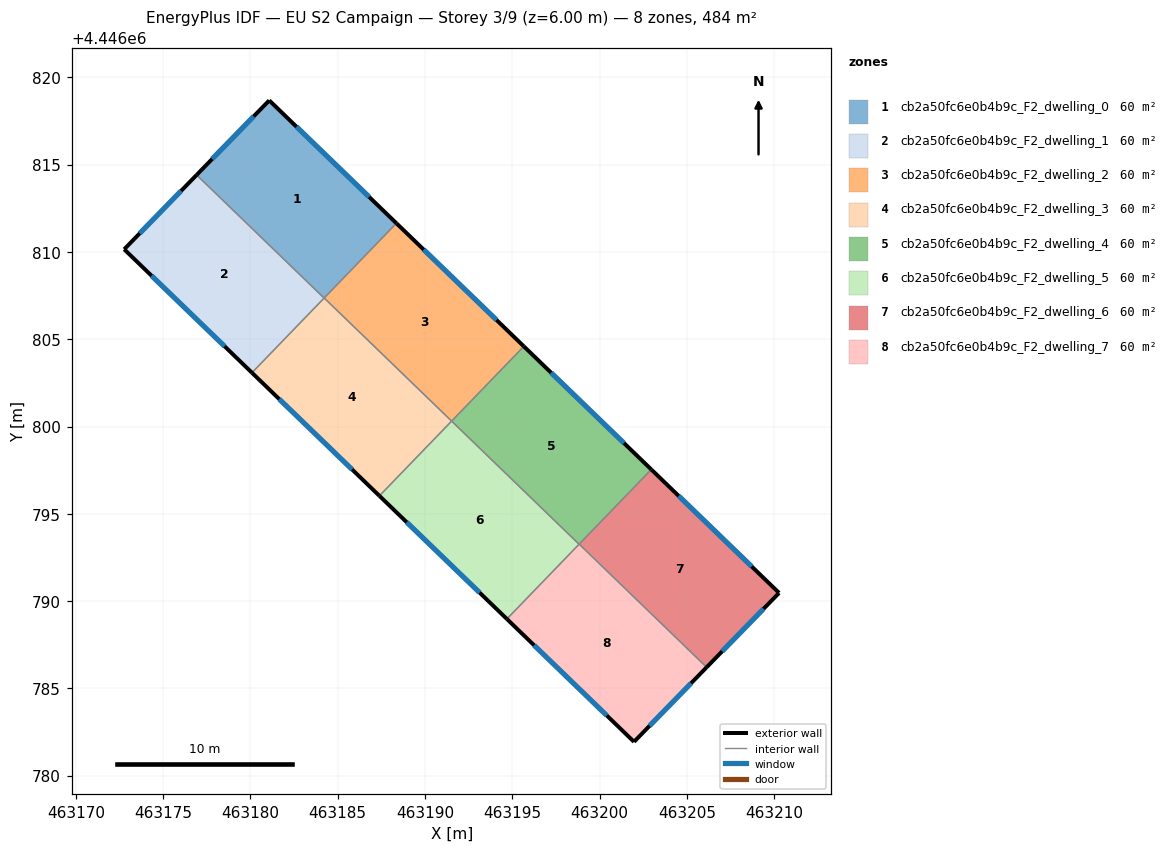
=== STOREY PLAN SPEC (per zone: floor XY polygon, exterior-wall plan segments, windows/doors) ===
zone 1: cb2a50fc6e0b4b9c_F2_dwelling_0  (60.4 m²)
  floor: (463188.36, 4446811.65) (463184.22, 4446807.36) (463176.92, 4446814.41) (463181.08, 4446818.68)
  exterior wall: (463181.08, 4446818.68) – (463176.92, 4446814.41)  [6.0 m]
    window: (463180.19, 4446817.77) – (463177.81, 4446815.33)  [5.8 m²]
  exterior wall: (463188.36, 4446811.65) – (463181.08, 4446818.68)  [10.1 m]
    window: (463186.80, 4446813.16) – (463182.64, 4446817.18)  [9.9 m²]
  interior walls: 2
zone 2: cb2a50fc6e0b4b9c_F2_dwelling_1  (60.4 m²)
  floor: (463184.22, 4446807.36) (463180.09, 4446803.08) (463172.77, 4446810.16) (463176.92, 4446814.41)
  exterior wall: (463172.77, 4446810.16) – (463180.09, 4446803.08)  [10.2 m]
    window: (463174.34, 4446808.64) – (463178.52, 4446804.60)  [10.0 m²]
  exterior wall: (463176.92, 4446814.41) – (463172.77, 4446810.16)  [5.9 m]
    window: (463176.03, 4446813.50) – (463173.66, 4446811.07)  [5.8 m²]
  interior walls: 2
zone 3: cb2a50fc6e0b4b9c_F2_dwelling_2  (60.4 m²)
  floor: (463195.66, 4446804.59) (463191.53, 4446800.31) (463184.22, 4446807.37) (463188.36, 4446811.65)
  exterior wall: (463195.66, 4446804.59) – (463188.36, 4446811.65)  [10.2 m]
    window: (463194.10, 4446806.11) – (463189.92, 4446810.14)  [10.0 m²]
  interior walls: 3
zone 4: cb2a50fc6e0b4b9c_F2_dwelling_3  (60.4 m²)
  floor: (463191.53, 4446800.31) (463187.39, 4446796.03) (463180.09, 4446803.08) (463184.22, 4446807.37)
  exterior wall: (463180.09, 4446803.08) – (463187.39, 4446796.03)  [10.2 m]
    window: (463181.65, 4446801.57) – (463185.83, 4446797.54)  [10.0 m²]
  interior walls: 3
zone 5: cb2a50fc6e0b4b9c_F2_dwelling_4  (60.4 m²)
  floor: (463202.96, 4446797.54) (463198.83, 4446793.26) (463191.53, 4446800.31) (463195.66, 4446804.59)
  exterior wall: (463202.96, 4446797.54) – (463195.66, 4446804.59)  [10.2 m]
    window: (463201.40, 4446799.05) – (463197.23, 4446803.08)  [10.0 m²]
  interior walls: 3
zone 6: cb2a50fc6e0b4b9c_F2_dwelling_5  (60.4 m²)
  floor: (463198.83, 4446793.26) (463194.69, 4446788.98) (463187.39, 4446796.03) (463191.53, 4446800.31)
  exterior wall: (463187.39, 4446796.03) – (463194.69, 4446788.98)  [10.2 m]
    window: (463188.95, 4446794.52) – (463193.13, 4446790.49)  [10.0 m²]
  interior walls: 3
zone 7: cb2a50fc6e0b4b9c_F2_dwelling_6  (60.4 m²)
  floor: (463210.28, 4446790.47) (463206.13, 4446786.21) (463198.83, 4446793.26) (463202.96, 4446797.54)
  exterior wall: (463210.28, 4446790.47) – (463202.96, 4446797.54)  [10.2 m]
    window: (463208.72, 4446791.99) – (463204.53, 4446796.03)  [10.0 m²]
  exterior wall: (463206.13, 4446786.21) – (463210.28, 4446790.47)  [5.9 m]
    window: (463207.02, 4446787.12) – (463209.39, 4446789.56)  [5.8 m²]
  interior walls: 2
zone 8: cb2a50fc6e0b4b9c_F2_dwelling_7  (60.4 m²)
  floor: (463206.13, 4446786.21) (463201.97, 4446781.94) (463194.69, 4446788.98) (463198.83, 4446793.26)
  exterior wall: (463194.69, 4446788.98) – (463201.97, 4446781.94)  [10.1 m]
    window: (463196.25, 4446787.47) – (463200.41, 4446783.45)  [9.9 m²]
  exterior wall: (463201.97, 4446781.94) – (463206.13, 4446786.21)  [6.0 m]
    window: (463202.87, 4446782.86) – (463205.24, 4446785.30)  [5.8 m²]
  interior walls: 2

=== DERIVED (storey summary) ===
Building: EU S2 Campaign
Storey: 3 of 9  (floor level z = 6.00 m)
Storey gross floor area: 483.5 m²
Zones on this storey: 8
  - cb2a50fc6e0b4b9c_F2_dwelling_0: floor 60.4 m²; exterior wall 16.1 m (48.3 m²); 2 window(s) 15.8 m²; WWR 32.7%
  - cb2a50fc6e0b4b9c_F2_dwelling_1: floor 60.4 m²; exterior wall 16.1 m (48.4 m²); 2 window(s) 15.8 m²; WWR 32.7%
  - cb2a50fc6e0b4b9c_F2_dwelling_2: floor 60.4 m²; exterior wall 10.2 m (30.5 m²); 1 window(s) 10.0 m²; WWR 32.7%
  - cb2a50fc6e0b4b9c_F2_dwelling_3: floor 60.4 m²; exterior wall 10.2 m (30.5 m²); 1 window(s) 10.0 m²; WWR 32.7%
  - cb2a50fc6e0b4b9c_F2_dwelling_4: floor 60.4 m²; exterior wall 10.2 m (30.5 m²); 1 window(s) 10.0 m²; WWR 32.7%
  - cb2a50fc6e0b4b9c_F2_dwelling_5: floor 60.4 m²; exterior wall 10.2 m (30.5 m²); 1 window(s) 10.0 m²; WWR 32.7%
  - cb2a50fc6e0b4b9c_F2_dwelling_6: floor 60.4 m²; exterior wall 16.1 m (48.4 m²); 2 window(s) 15.8 m²; WWR 32.7%
  - cb2a50fc6e0b4b9c_F2_dwelling_7: floor 60.4 m²; exterior wall 16.1 m (48.3 m²); 2 window(s) 15.8 m²; WWR 32.7%
Zone adjacency (shared interzone walls):
  - cb2a50fc6e0b4b9c_F2_dwelling_0 ↔ cb2a50fc6e0b4b9c_F2_dwelling_1
  - cb2a50fc6e0b4b9c_F2_dwelling_0 ↔ cb2a50fc6e0b4b9c_F2_dwelling_2
  - cb2a50fc6e0b4b9c_F2_dwelling_1 ↔ cb2a50fc6e0b4b9c_F2_dwelling_3
  - cb2a50fc6e0b4b9c_F2_dwelling_2 ↔ cb2a50fc6e0b4b9c_F2_dwelling_3
  - cb2a50fc6e0b4b9c_F2_dwelling_2 ↔ cb2a50fc6e0b4b9c_F2_dwelling_4
  - cb2a50fc6e0b4b9c_F2_dwelling_3 ↔ cb2a50fc6e0b4b9c_F2_dwelling_5
  - cb2a50fc6e0b4b9c_F2_dwelling_4 ↔ cb2a50fc6e0b4b9c_F2_dwelling_5
  - cb2a50fc6e0b4b9c_F2_dwelling_4 ↔ cb2a50fc6e0b4b9c_F2_dwelling_6
  - cb2a50fc6e0b4b9c_F2_dwelling_5 ↔ cb2a50fc6e0b4b9c_F2_dwelling_7
  - cb2a50fc6e0b4b9c_F2_dwelling_6 ↔ cb2a50fc6e0b4b9c_F2_dwelling_7